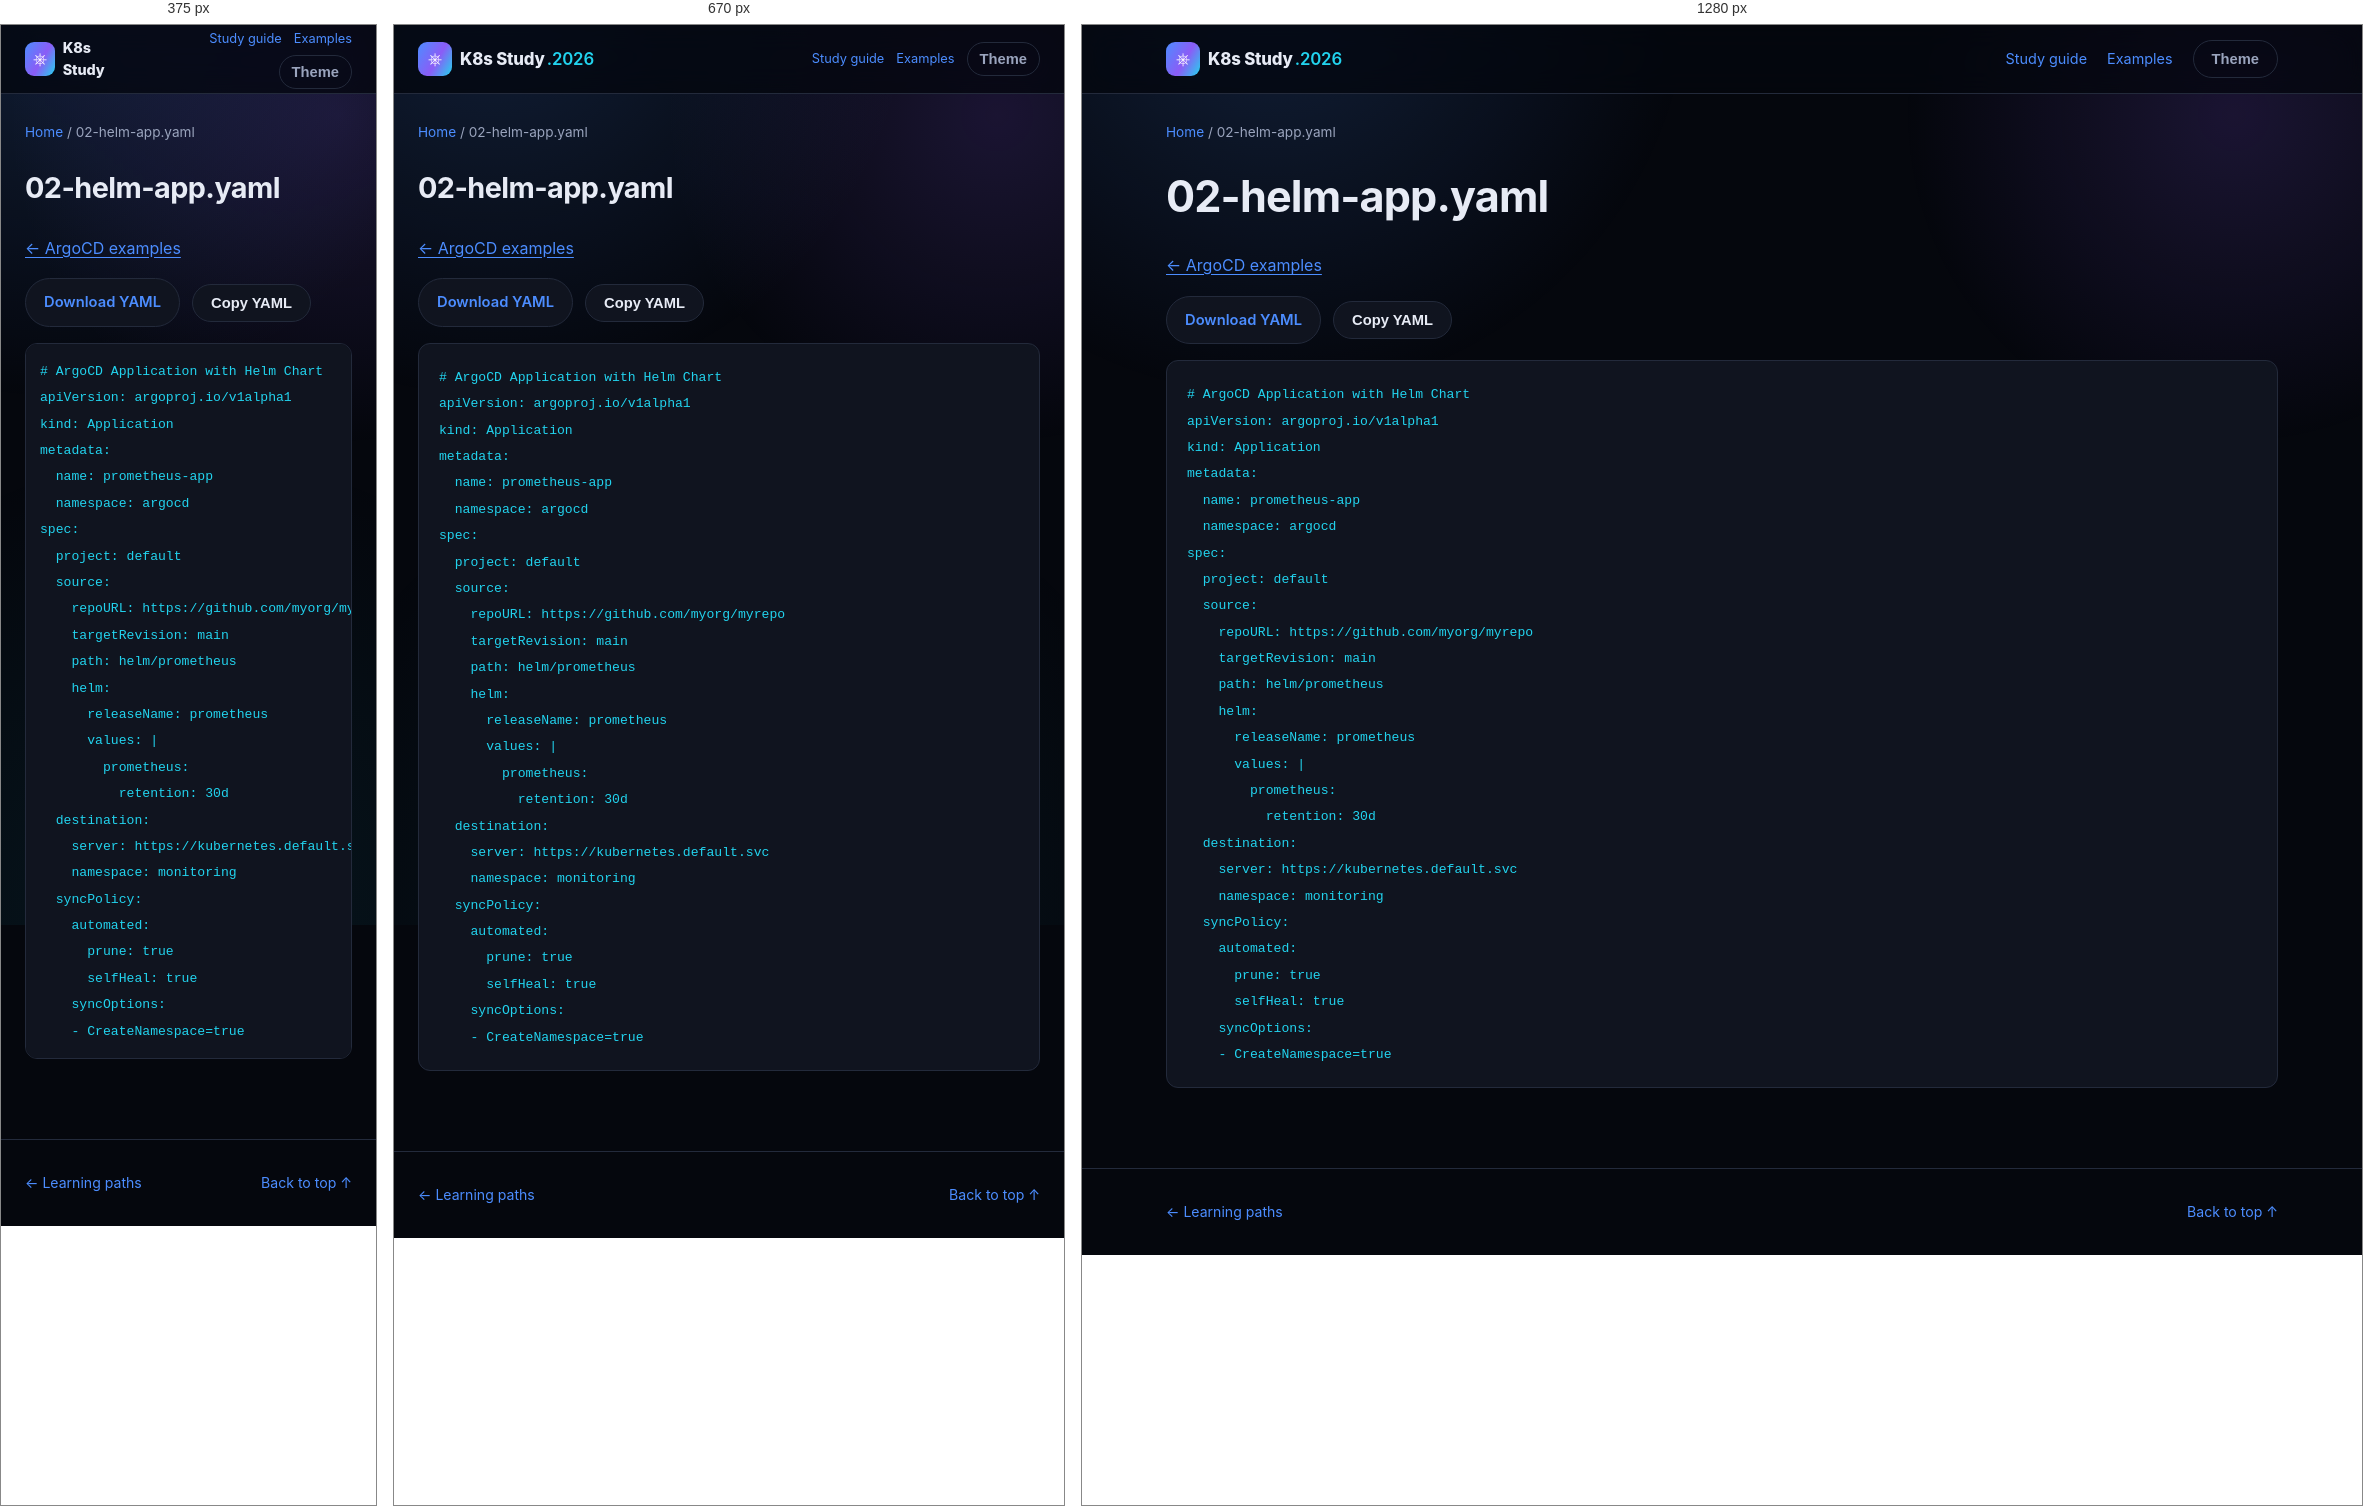
Rendered at 375 px, 670 px and 1280 px, left to right.

<!-- file: 02-helm-app.html -->
<!DOCTYPE html>
<html lang="en">
<head>
<meta charset="UTF-8" />
<meta name="viewport" content="width=device-width, initial-scale=1.0" />
<title>02-helm-app.yaml · K8s Study</title>
<link rel="stylesheet" href="../../assets/style.css" />
<link rel="stylesheet" href="../../assets/reader.css" />
<script src="../../assets/reader.js" defer></script>
</head>
<body>
<div class="bg-fx" aria-hidden="true"></div>
<a class="skip-link" href="#main">Skip to content</a>
<header class="site-header"><nav class="nav container" aria-label="Main navigation">
<a class="brand" href="../../index.html"><span class="brand-mark">⎈</span><span>K8s Study<span class="brand-year">.2026</span></span></a>
<div class="reader-nav"><a href="../../guides/study-guide.html">Study guide</a><a href="../index.html">Examples</a><button id="themeToggle" class="btn btn-ghost" type="button" aria-label="Toggle light/dark theme">Theme</button></div>
</nav></header>
<div class="container reader-breadcrumb"><a href="../../index.html">Home</a><span aria-hidden="true"> / </span><span>02-helm-app.yaml</span></div>
<div class="container reader-layout">
<main id="main" class="reader-content"><h1>02-helm-app.yaml</h1><p><a href="index.html">← ArgoCD examples</a></p><div class="manifest-actions"><a class="btn btn-outline" href="02-helm-app.yaml" download>Download YAML</a><button class="btn btn-outline" type="button" data-copy-code>Copy YAML</button><span role="status" id="copyStatus"></span></div><pre><code># ArgoCD Application with Helm Chart
apiVersion: argoproj.io/v1alpha1
kind: Application
metadata:
  name: prometheus-app
  namespace: argocd
spec:
  project: default
  source:
    repoURL: https://github.com/myorg/myrepo
    targetRevision: main
    path: helm/prometheus
    helm:
      releaseName: prometheus
      values: |
        prometheus:
          retention: 30d
  destination:
    server: https://kubernetes.default.svc
    namespace: monitoring
  syncPolicy:
    automated:
      prune: true
      selfHeal: true
    syncOptions:
    - CreateNamespace=true
</code></pre></main>

</div>
<footer class="site-footer"><div class="container footer-inner"><a href="../../index.html#paths">← Learning paths</a><a href="#main">Back to top ↑</a></div></footer>
</body>
</html>


/* @media block from style.css */
@media (max-width: 860px) {
  .nav-links, .nav-actions .btn span { display: none; }
  .nav-toggle { display: flex; }
  .nav-links {
    position: fixed;
    top: 68px; left: 0; right: 0;
    flex-direction: column;
    background: var(--bg-alt);
    border-bottom: 1px solid var(--border);
    padding: 16px 24px 24px;
    gap: 16px;
    display: none;
  }
  .nav-links.is-open { display: flex; }
  .stat-strip { grid-template-columns: repeat(2, 1fr); }
  .path-item { grid-template-columns: 1fr; text-align: left; }
  .path-meta { align-items: flex-start; flex-direction: row; }
}

/* @media block from reader.css */
@media (max-width: 860px) {
  .reader-layout.has-toc { display: flex; flex-direction: column; gap: 24px; }
  .reader-content { width: 100%; }
  .reader-toc { position: static; max-height: 260px; width: 100%; order: -1; }
  .reader-nav { gap: 12px; font-size: .8rem; }
  .reader-nav .btn { padding: 8px 12px; }
}

/* @media block from reader.css */
@media (max-width: 480px) {
  .reader-nav { flex-wrap: wrap; justify-content: flex-end; gap: 6px 12px; }
  .brand { font-size: .9rem; }
  .brand-year { display: none; }
  .reader-content pre { padding: 14px; }
}